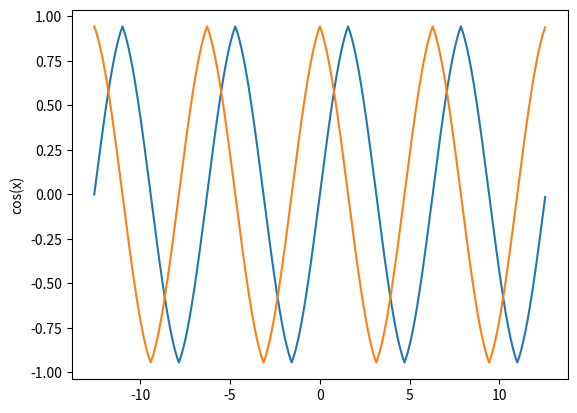

Python code for this plot:
import math
import random
import numpy
import matplotlib.pyplot as plt

sinus_alphas = [
    numpy.float32(1805490264.690988571178600370234394843221),
    numpy.float32(-164384678.227499837726129612587952660511),
    numpy.float32(3664210.647581261810227924465160827365),
    numpy.float32(-28904.140246461781357223741935980097),
    numpy.float32(76.568981088717405810132543523682)
]
sinus_bethas = [
    numpy.float32(2298821602.638922662086487520330827251172),
    numpy.float32(27037050.118894436776624866648235591988),
    numpy.float32(155791.388546947693206469423979505671),
    numpy.float32(540.567501261284024767779280700089),
    numpy.float32(1.0)
]
cosinus_alphas = [
    numpy.float32(1090157078.174871420428849017262549038606),
    numpy.float32(-321324810.993150712401352959397648541681),
    numpy.float32(12787876.849523878944051885325593878177),
    numpy.float32(-150026.206045948110568310887166405972),
    numpy.float32(538.333564203182661664319151379451)
]
cosinus_bethas = [
    numpy.float32(1090157078.174871420428867295670039506886),
    numpy.float32(14907035.776643879767410969509628406502),
    numpy.float32(101855.811943661368302608146695082218),
    numpy.float32(429.772865107391823245671264489311),
    numpy.float32(1.0)
]
logarithm_alphas = [
    numpy.float32(75.151856149910794642732375452928),
    numpy.float32(-134.730399688659339844586721162914),
    numpy.float32(74.201101420634257326499008275515),
    numpy.float32(-12.777143401490740103758406454323),
    numpy.float32(0.332579601824389206151063529971)
]
logarithm_bethas = [
    numpy.float32(37.575928074955397321366156007781),
    numpy.float32(-79.890509202648135695909995521310),
    numpy.float32(56.215534829542094277143417404711),
    numpy.float32(-14.516971195056682948719125661717),
    numpy.float32(1.0)
]


def generate_numbers():
    return random.random(), random.random(), random.random()


def p4(x, coef):
    return coef[0] + x * (coef[1] + x * (coef[2] + x * (coef[3] + x * coef[4])))


def ex1():
    m = 1
    u = pow(10, -m)
    while 1.0 + u != 1.0:
        m += 1
        u = pow(10, -m)
    return u * 10


def ex2():
    ex2_check_addition()
    ex2_check_multiply()


def ex2_check_addition():
    count = 0
    while True:
        count += 1
        a, b, c = generate_numbers()
        if (a + b) + c != a + (b + c):
            print(f"Found in {count} iterations")
            print(f"Values: {a} {b} {c}")
            return count


def ex2_check_multiply():
    count = 0
    while True:
        count += 1
        a, b, c = generate_numbers()
        if (a * b) * c != a * (b * c):
            print(f"Found in {count} iterations")
            print(f"Values: {a} {b} {c}")
            return count


def approximate_sinus(x):
    if not -1 <= x <= 1:
        print("x must be in [-1,1] vs %f" % x)
        return None
    return x * p4(x * x, sinus_alphas) / p4(x * x, sinus_bethas)


# using sin(2x) formula
# this function can accept values between [-pi/2, pi/2]
def sin_extended(x):
    return 2 * approximate_sinus(x / 2) * approximate_cosinus(x / 2)


# using cos(2x) formula
# this function can accept values between [-pi/2, pi/2]
def cos_extended(x):
    return approximate_cosinus(x / 2) ** 2 - approximate_sinus(x / 2) ** 2


def reduce_sin_quadrant(x):
    x = x % (2 * math.pi)

    # second quadrant
    if math.pi / 2 <= x < math.pi:
        x = math.pi - x

    # third quadrant
    if math.pi <= x < 3 * math.pi / 2:
        x = - (x - math.pi)

    # forth quadrant
    if 3 * math.pi / 2 <= x <= 2 * math.pi:
        x = - (2 * math.pi - x)

    return x


# reduce the angle to first quadrant and calculates the sin value
def approximate_sinus_general(x):
    # using sin(-x) = -sin(x)
    x = reduce_sin_quadrant(x)
    return sin_extended(x)


# reduce the angle to first quadrant and calculates the sin value
def approximate_cosin_general(x):
    # using cos(x -+ pi/2) = -+sin(x)
    x = reduce_sin_quadrant(x + math.pi / 2)
    return sin_extended(x)


def approximate_cosinus(x):
    if not -1 <= x <= 1:
        print("x must be in [-1,1]")
        return None
    return p4(x * x, cosinus_alphas) / p4(x * x, cosinus_bethas)


def approximate_logarithm(x):
    if not -1 <= x <= 1:
        print("x must be in [-1/sqrt(2),sqrt(2)]")
        return None
    z = (x - 1) / (x + 1)
    return z * p4(z * z, logarithm_alphas) / p4(z * z, logarithm_bethas)


def angle_to_radians(angle):
    return (angle * math.pi) / 180.0


def ex3():
    x = 0.5
    sin = approximate_sinus(x)
    actual_sin = math.sin(math.pi * x / 4)
    cos = approximate_cosinus(x)
    actual_cos = math.cos(math.pi * x / 4)
    ln = approximate_logarithm(x)
    actual_ln = math.log(x)
    print("Sinus value : " + str(sin))
    print("Actual Value : " + str(actual_sin))
    print("Error : " + str(abs(sin - actual_sin)))
    print("Cosinus value :" + str(cos))
    print("Actual Value : " + str(actual_cos))
    print("Error : " + str(abs(cos - actual_cos)))
    print("Logarithm value :" + str(ln))
    print("Actual Value : " + str(actual_ln))
    print("Error : " + str(abs(ln - actual_ln)))

    # BONUS

    x = []
    y = []

    for angle in range(-720, 720):
        rad = angle_to_radians(angle)

        x.append(rad)
        y.append(approximate_sinus_general(rad))

    plt.plot(x, y)
    plt.ylabel('sin(x)')
    plt.show()

    x = []
    y = []
    for angle in range(-720, 720):
        rad = angle_to_radians(angle)

        x.append(rad)
        y.append(approximate_cosin_general(rad))

    plt.plot(x, y)
    plt.ylabel('cos(x)')
    plt.show()


def main():
    print(ex1())
    ex2()
    ex3()


if __name__ == '__main__':
    main()
